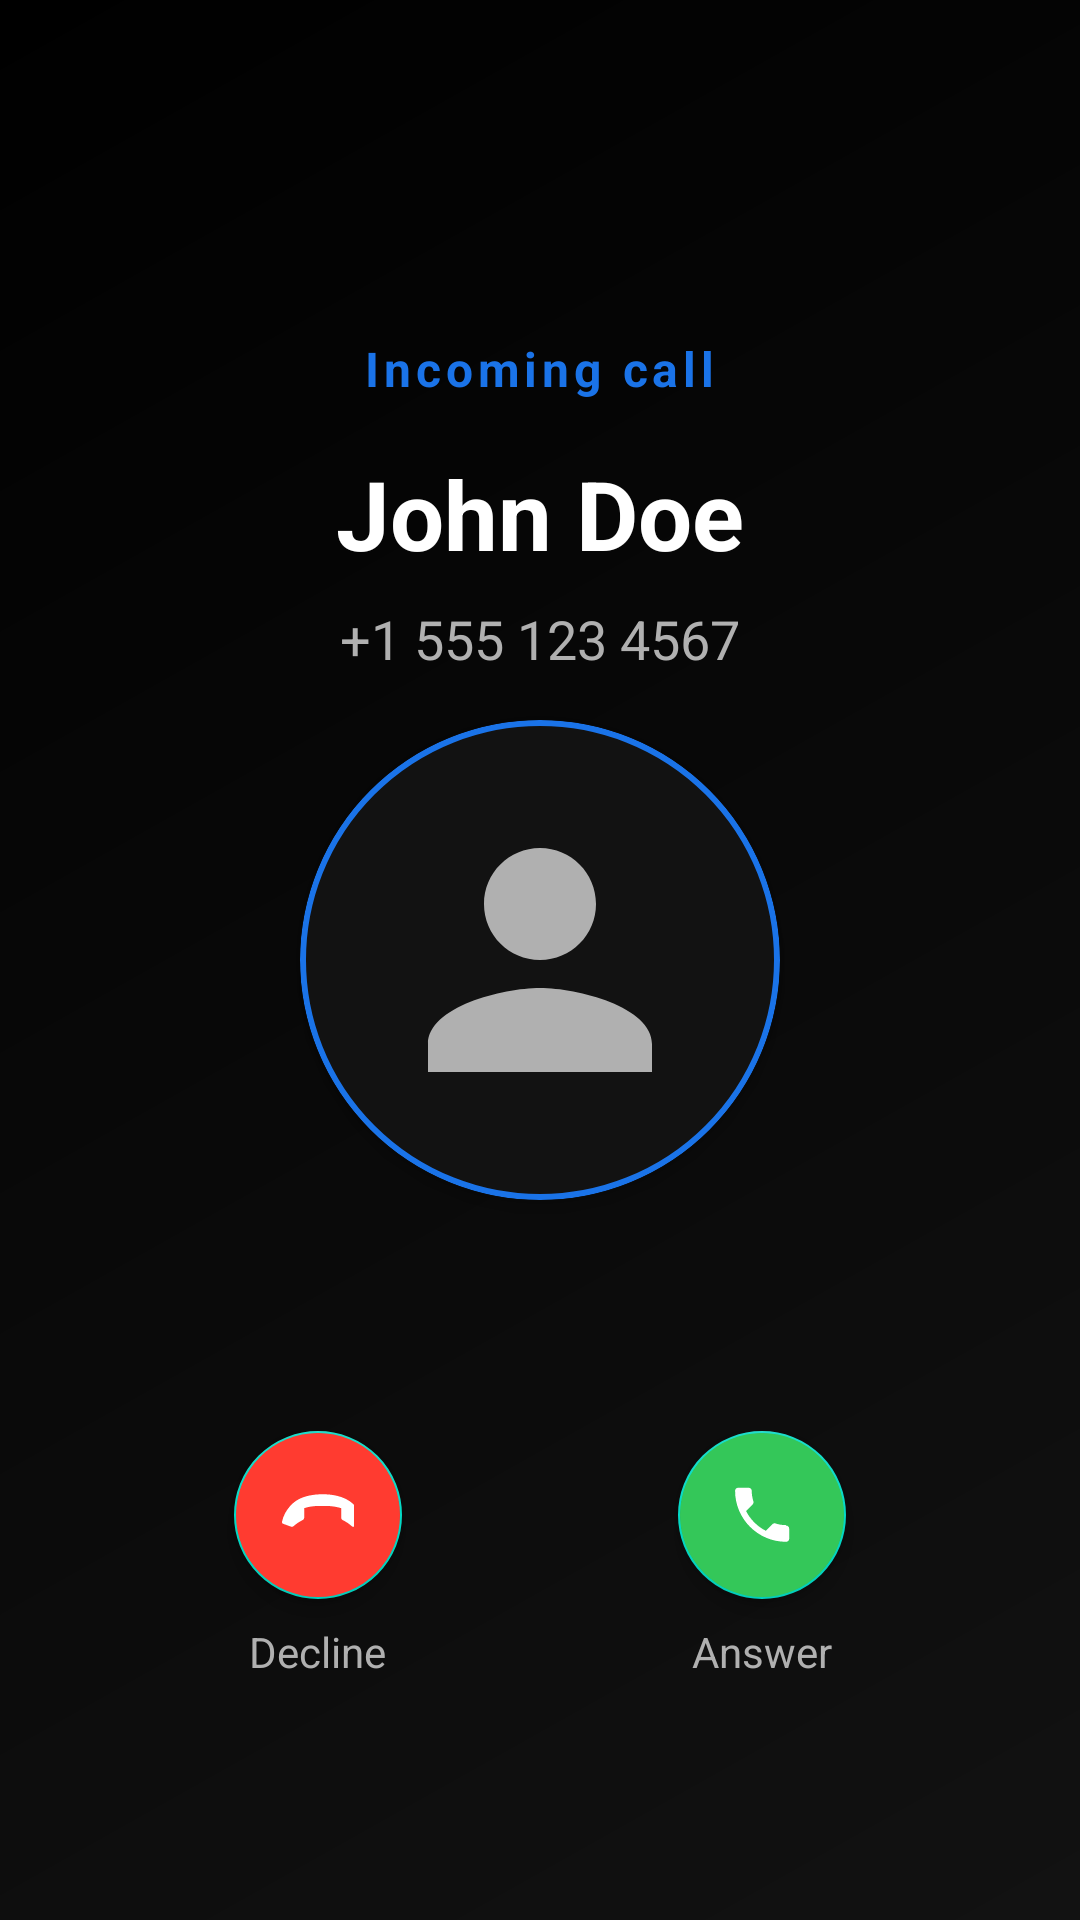

Here is an Android app screen rendered from its layout file. Give the layout XML and the strings, colors and styles it references.
<!-- AndroidManifest.xml: activity theme Theme.FakeCall.NoActionBar -->
<!-- res/layout/activity_incoming_call.xml -->
<?xml version="1.0" encoding="utf-8"?>
<RelativeLayout xmlns:android="http://schemas.android.com/apk/res/android"
    xmlns:app="http://schemas.android.com/apk/res-auto"
    android:layout_width="match_parent"
    android:layout_height="match_parent"
    android:background="@drawable/bg_call_gradient"
    android:padding="32dp">

    
    <LinearLayout
        android:id="@+id/layout_caller_info"
        android:layout_width="match_parent"
        android:layout_height="wrap_content"
        android:layout_alignParentTop="true"
        android:layout_marginTop="80dp"
        android:gravity="center"
        android:orientation="vertical">

        <TextView
            android:id="@+id/txt_incoming_state"
            android:layout_width="wrap_content"
            android:layout_height="wrap_content"
            android:text="Incoming call"
            android:textColor="@color/accent"
            android:textSize="16sp"
            android:letterSpacing="0.1"
            android:textStyle="bold" />

        <TextView
            android:id="@+id/txt_incoming_name"
            android:layout_width="wrap_content"
            android:layout_height="wrap_content"
            android:layout_marginTop="16dp"
            android:text="John Doe"
            android:textColor="@color/text_primary"
            android:textSize="32sp"
            android:textStyle="bold" />

        <TextView
            android:id="@+id/txt_incoming_number"
            android:layout_width="wrap_content"
            android:layout_height="wrap_content"
            android:layout_marginTop="8dp"
            android:text="+1 555 123 4567"
            android:textColor="@color/text_secondary"
            android:textSize="18sp" />

    </LinearLayout>

    
    <com.google.android.material.card.MaterialCardView
        android:layout_width="160dp"
        android:layout_height="160dp"
        android:layout_centerInParent="true"
        app:cardCornerRadius="80dp"
        app:cardElevation="4dp"
        app:strokeWidth="2dp"
        app:strokeColor="@color/accent">

        <ImageView
            android:id="@+id/img_incoming_avatar"
            android:layout_width="match_parent"
            android:layout_height="match_parent"
            android:src="@drawable/ic_person_placeholder"
            android:scaleType="centerCrop"
            android:padding="24dp"
            android:tint="@color/text_secondary" />

    </com.google.android.material.card.MaterialCardView>

    
    <LinearLayout
        android:layout_width="match_parent"
        android:layout_height="wrap_content"
        android:layout_alignParentBottom="true"
        android:layout_marginBottom="48dp"
        android:gravity="center"
        android:orientation="horizontal">

        
        <LinearLayout
            android:layout_width="0dp"
            android:layout_height="wrap_content"
            android:layout_weight="1"
            android:gravity="center"
            android:orientation="vertical">

            <com.google.android.material.floatingactionbutton.FloatingActionButton
                android:id="@+id/fab_decline"
                android:layout_width="wrap_content"
                android:layout_height="wrap_content"
                android:backgroundTint="#FF3B30"
                app:srcCompat="@drawable/ic_call_end"
                app:tint="@color/white"
                app:elevation="4dp"
                app:fabSize="normal" />

            <TextView
                android:layout_width="wrap_content"
                android:layout_height="wrap_content"
                android:layout_marginTop="8dp"
                android:text="Decline"
                android:textColor="@color/text_secondary"
                android:textSize="14sp" />

        </LinearLayout>

        
        <LinearLayout
            android:layout_width="0dp"
            android:layout_height="wrap_content"
            android:layout_weight="1"
            android:gravity="center"
            android:orientation="vertical">

            <com.google.android.material.floatingactionbutton.FloatingActionButton
                android:id="@+id/fab_answer"
                android:layout_width="wrap_content"
                android:layout_height="wrap_content"
                android:backgroundTint="#34C759"
                app:srcCompat="@drawable/ic_call"
                app:tint="@color/white"
                app:elevation="4dp"
                app:fabSize="normal" />

            <TextView
                android:layout_width="wrap_content"
                android:layout_height="wrap_content"
                android:layout_marginTop="8dp"
                android:text="Answer"
                android:textColor="@color/text_secondary"
                android:textSize="14sp" />

        </LinearLayout>

    </LinearLayout>

</RelativeLayout>
<!-- resources referenced by this layout -->
<resources>
  <color name="accent">#1A73E8</color>
  <color name="text_primary">#FFFFFF</color>
  <color name="text_secondary">#B0B0B0</color>
  <color name="white">#FFFFFFFF</color>
  <!-- drawable bg_call_gradient (drawable) -->
  <?xml version="1.0" encoding="utf-8"?>
  <shape xmlns:android="http://schemas.android.com/apk/res/android"
      android:shape="rectangle">
      <gradient
          android:angle="135"
          android:endColor="#000000"
          android:startColor="#121212"
          android:type="linear" />
  </shape>
  <!-- drawable ic_call (drawable) -->
  <vector xmlns:android="http://schemas.android.com/apk/res/android"
      android:width="24dp"
      android:height="24dp"
      android:viewportWidth="24"
      android:viewportHeight="24">
      <path
          android:fillColor="#000000"
          android:pathData="M20.01,15.38c-1.23,0 -2.42,-0.2 -3.53,-0.56a0.977,0.977 0,0 0,-1.01 0.24l-2.2,2.2c-2.83,-1.44 -5.15,-3.75 -6.59,-6.59l2.2,-2.21a0.96,0.96 0,0 0,0.25 -1.01c-0.36,-1.11 -0.55,-2.3 -0.55,-3.53 0,-0.55 -0.45,-1 -1,-1H4.03c-0.55,0 -1,0.45 -1,1 0,9.39 7.63,17.02 17.02,17.02 0.55,0 1,-0.45 1,-1v-3.41c0,-0.55 -0.45,-1 -1,-1z"/>
  </vector>
  <!-- drawable ic_call_end (drawable) -->
  <vector xmlns:android="http://schemas.android.com/apk/res/android"
      android:width="24dp"
      android:height="24dp"
      android:viewportWidth="24"
      android:viewportHeight="24">
      <path
          android:fillColor="#000000"
          android:pathData="M12,9c-1.6,0 -3.15,0.25 -4.6,0.72v3.1c0,0.39 -0.23,0.74 -0.58,0.9C5.7,14.29 4.73,14.93 3.89,15.7c-0.24,0.22 -0.57,0.3 -0.88,0.19l-2.73,-1C0.1,14.82 -0.05,14.54 0.01,14.23c0.41,-1.93 1.34,-3.69 2.65,-5.15C4.3,7.17 6.45,6.13 8.79,5.59 10.33,5.24 11.94,5.08 13.56,5.08c1.6,0 3.18,0.16 4.7,0.51 2.37,0.54 4.54,1.59 6.2,3.48 1.31,1.47 2.24,3.23 2.65,5.16 0.06,0.31 -0.09,0.59 -0.28,0.66l-2.73,1c-0.31,0.11 -0.64,0.03 -0.88,-0.19 -0.85,-0.78 -1.82,-1.42 -2.93,-1.98 -0.35,-0.16 -0.58,-0.51 -0.58,-0.9v-3.1C18.15,9.25 16.6,9 15,9z"/>
  </vector>
  <!-- drawable ic_person_placeholder (drawable) -->
  <vector xmlns:android="http://schemas.android.com/apk/res/android"
      android:width="24dp"
      android:height="24dp"
      android:viewportWidth="24"
      android:viewportHeight="24">
      <path
          android:fillColor="#B0B0B0"
          android:pathData="M12,12c2.21,0 4,-1.79 4,-4s-1.79,-4 -4,-4 -4,1.79 -4,4 1.79,4 4,4zM12,14c-2.67,0 -8,1.34 -8,4v2h16v-2c0,-2.66 -5.33,-4 -8,-4z"/>
  </vector>
  <style name="Theme.FakeCall.NoActionBar">
          <item name="windowActionBar">false</item>
          <item name="windowNoTitle">true</item>
          <item name="android:statusBarColor" tools:targetApi="l">#000000</item>
          <item name="android:windowDrawsSystemBarBackgrounds">true</item>
          <item name="android:windowLightStatusBar" tools:targetApi="m">false</item>
      </style>
</resources>
